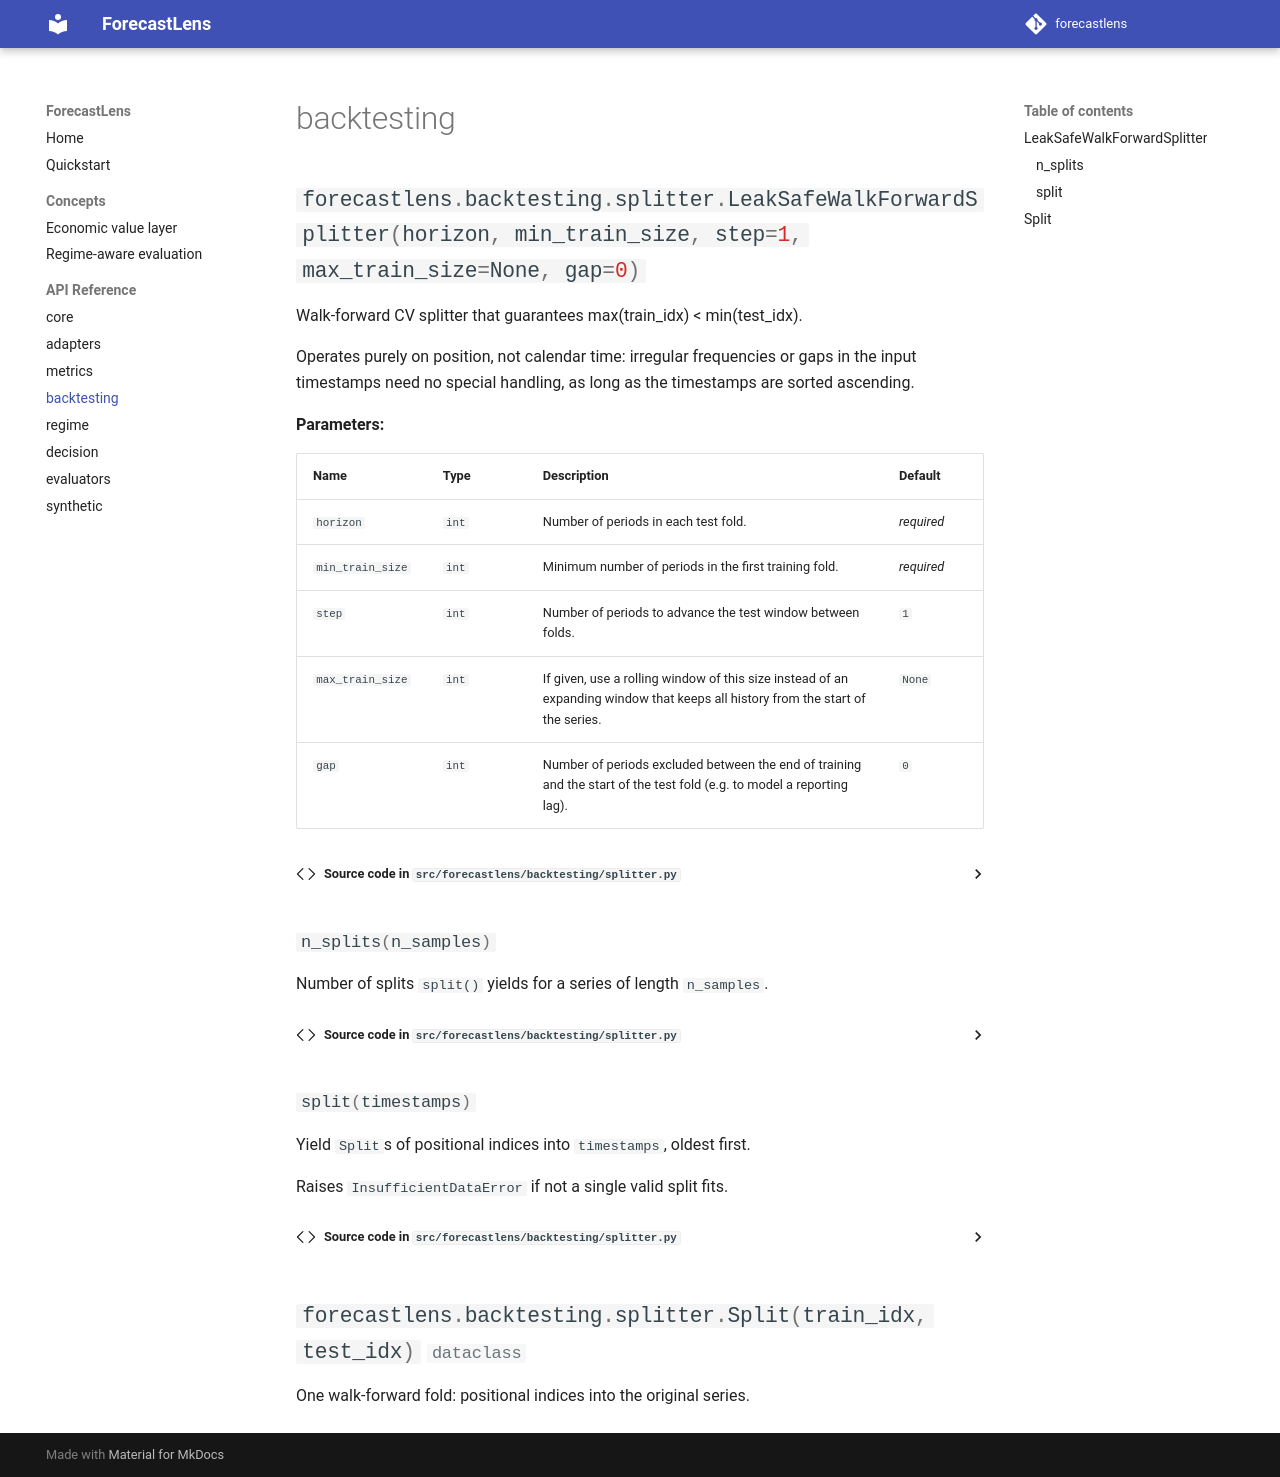

repository: patrickresearch/forecastlens · page: api/backtesting/index.html · generator: mkdocs

# backtesting

::: forecastlens.backtesting.splitter.LeakSafeWalkForwardSplitter

::: forecastlens.backtesting.splitter.Split
